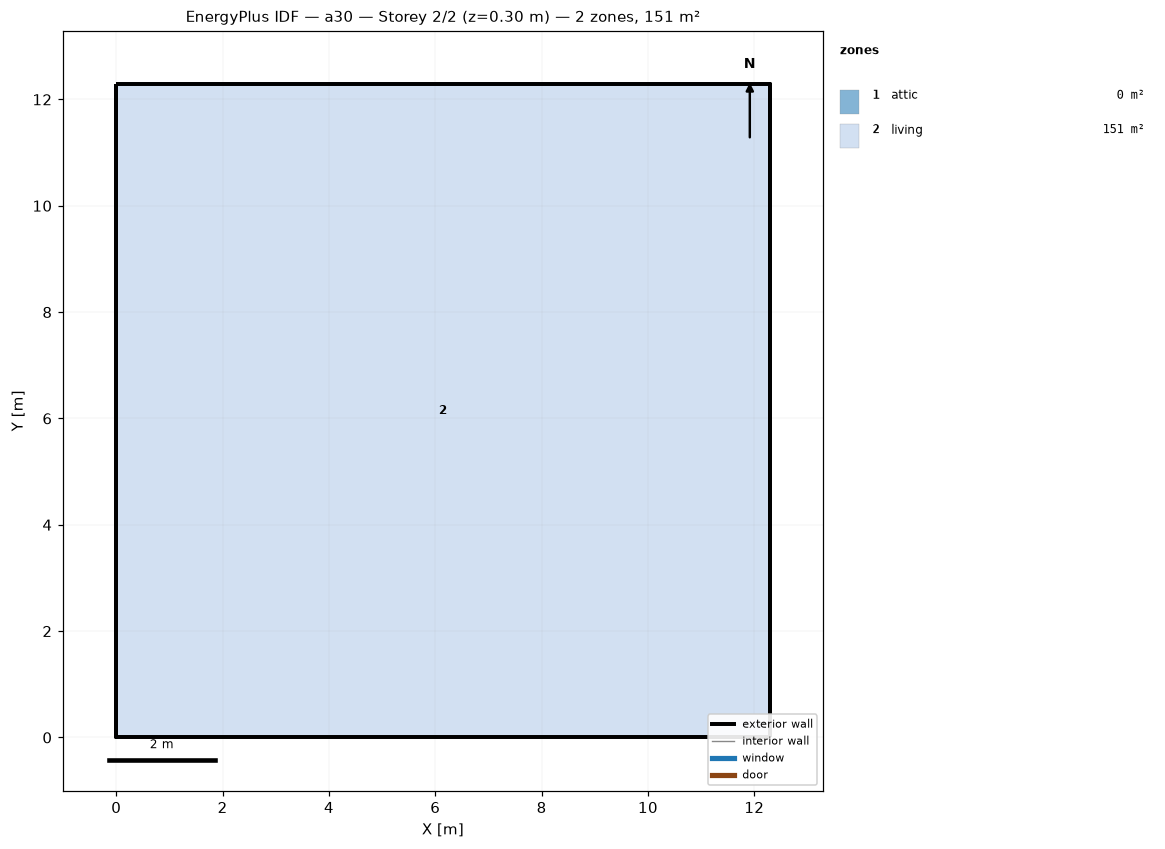
=== STOREY PLAN SPEC (per zone: floor XY polygon, exterior-wall plan segments, windows/doors) ===
zone 1: attic  (0.0 m²)
  exterior wall: (12.29, 0.00) – (12.29, 12.29) – (12.29, 6.14)  [18.4 m]
  exterior wall: (0.00, 12.29) – (0.00, 0.00) – (0.00, 6.14)  [18.4 m]
zone 2: living  (151.0 m²)
  floor: (0.00, 0.00) (0.00, 12.29) (12.29, 12.29) (12.29, 0.00)
  exterior wall: (0.00, 0.00) – (12.29, 0.00)  [12.3 m]
  exterior wall: (12.29, 0.00) – (12.29, 12.29)  [12.3 m]
  exterior wall: (12.29, 12.29) – (0.00, 12.29)  [12.3 m]
  exterior wall: (0.00, 12.29) – (0.00, 0.00)  [12.3 m]

=== DERIVED (storey summary) ===
Building: a30
Storey: 2 of 2  (floor level z = 0.30 m)
Storey gross floor area: 151.0 m²
Zones on this storey: 2
  - attic: floor 0.0 m²; exterior wall 36.9 m (25.2 m²); WWR 0.0%
  - living: floor 151.0 m²; exterior wall 49.1 m (156.7 m²); WWR 0.0%
Zone adjacency: (none detected)